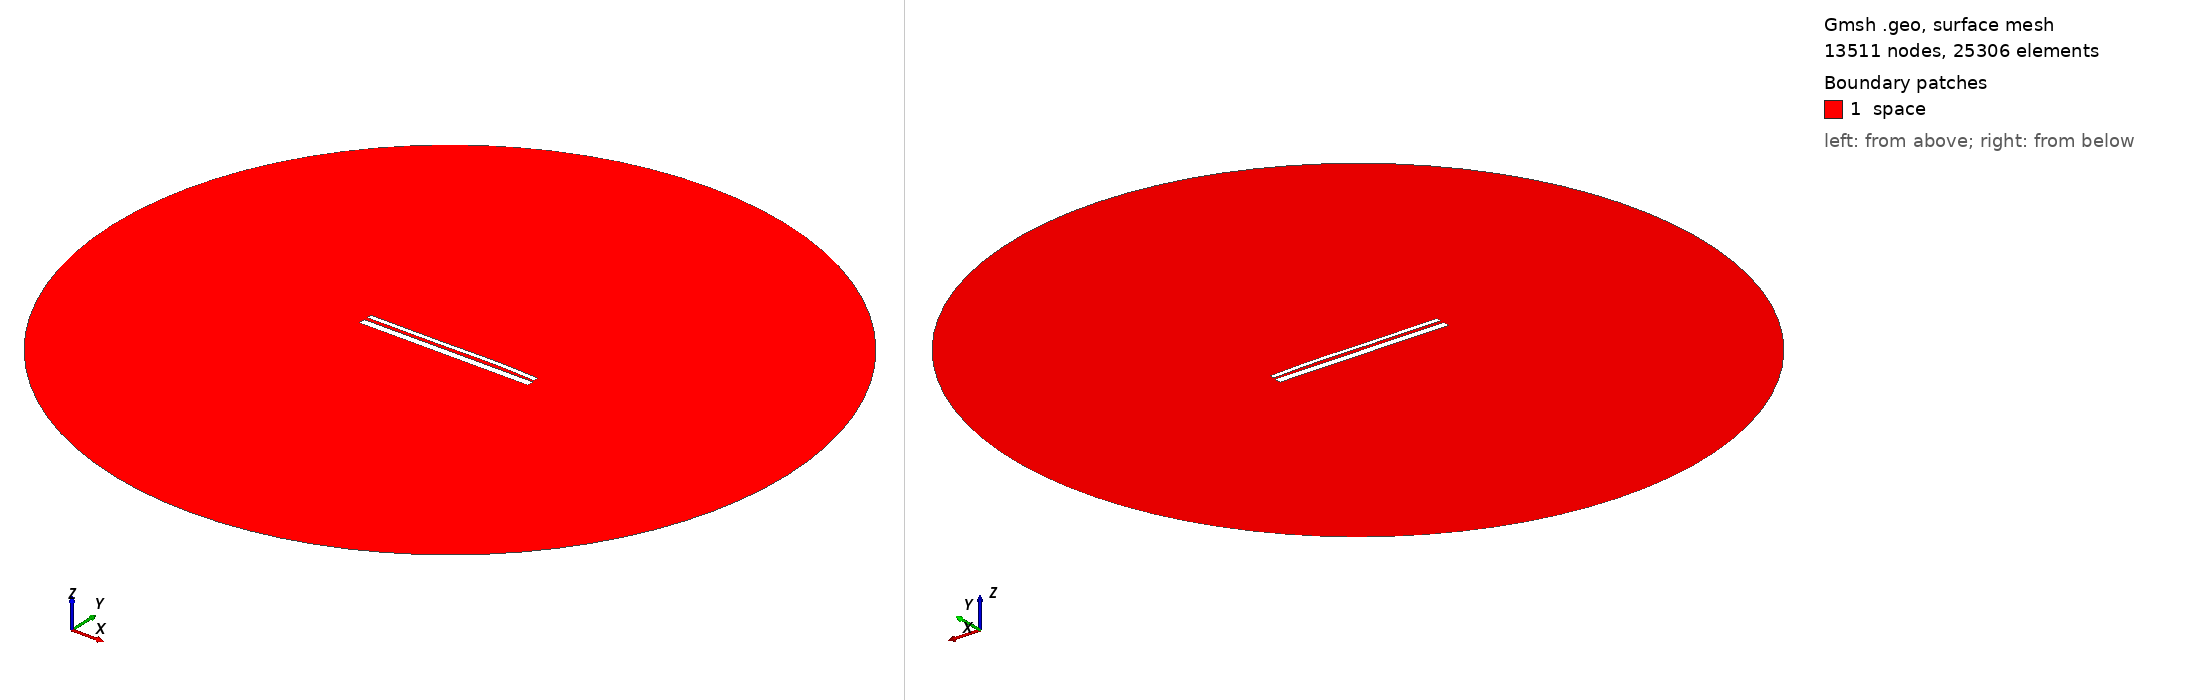

Gmsh geometry script, surface-meshed: 13511 nodes, 25306 surface elements. Boundary patches (legend numbers): 1 space. Left view from above one corner, right view from below the opposite corner. Legend entries are the model's physical surfaces. The drawing asked Gmsh for element sizes between 1% and 20% of the model's largest extent; the script's own settings can give other sizes.

=== 12729.geo (drawn) ===
//---------------------------------------
// Geometry kernel
//---------------------------------------

SetFactory("OpenCASCADE");



//---------------------------------------
// Parameters of the geometry
//---------------------------------------

// Overetch of the upper plate
overetch = 0.5;

// Distance between the plates
distance = 1.5;

// Discretization over the x axis (for the deformation)
nx = 50; 

// Length of the plate
L = 100 - overetch; 

// Number of modes
n = 4; 

// 1st mode coefficient
coeff(1) = -0.075;
beta(1) = 0.596864 * 3.1415926535 / L;

// 2nd mode coefficient
coeff(2) = 0.15;
beta(2) = 1.49418 * 3.1415926535 / L;

// 3rd mode coefficient
coeff(3) = -0.15;
beta(3) = 2.50025 * 3.1415926535 / L;

// 4th mode coefficient
coeff(4) = 0.07499999999999998;
beta(4) = 3.49999 * 3.1415926535 / L;



//---------------------------------------
// Upper plate (deformed rectangle)
//---------------------------------------

// Coordiantes of the upper plate
xmin = -50;
xmax = 50 - overetch;

// Height of the upper plate
yheight = 4 - 2 * overetch;

// Indexes of the points
UpperID[] = {};
LowerID[] = {};
LeftID[] = {};
RightID[] = {};

// Point index
p = 1;

// Horizontal edges
For i In {1:nx}
    x = xmin + (i-1)*(xmax - xmin)/(nx-1);

    y_bottom = distance / 2 + overetch;
    For j In {1:n}
        C = (Cosh(beta(j)*L) + Cos(beta(j)*L)) / (Sinh(beta(j)*L) + Sin(beta(j)*L));
        y_bottom  = y_bottom + coeff(j) * (Cosh(beta(j)*(x+50)) - Cos(beta(j)*(x+50)) - C * (Sinh(beta(j)*(x+50)) - Sin(beta(j)*(x+50))));
    EndFor

    y_top = y_bottom + yheight;

    Point(p) = {x, y_top, 0, 1.0};
    UpperID[i] = p;
    p = p + 1;

    Point(p) = {x, y_bottom, 0, 1.0};
    LowerID[i] = p;
    p = p + 1;
EndFor

// Create point lists
UpperPts[] = {}; LowerPts[] = {};
For i In {1:nx}
  UpperPts[] += {UpperID[i]};
  LowerPts[] += {LowerID[i]};
EndFor

// Build splines
Spline(1) = {UpperPts[]};
Spline(2) = {LowerPts[]};
Line(3) = {LowerPts[nx-1], UpperPts[nx-1]};
Line(4) = {LowerPts[0], UpperPts[0]};

// Build the plane surface
Curve Loop(1) = {2, 3, -1, -4};
Plane Surface(1) = {1};



//---------------------------------------
// Lower plate (rectangle)
//---------------------------------------

// Vertices
Point(1001) = {-50, -1, 0, 1.0};
Point(1002) = { 50, -1, 0, 1.0};
Point(1003) = { 50,  -5, 0, 1.0};
Point(1004) = {-50,  -5, 0, 1.0};

// Edges
Line(5) = {1001, 1002};
Line(6) = {1002, 1003};
Line(7) = {1003, 1004};
Line(8) = {1004, 1001};

// Plane surface
Line Loop(2) = {5, 6, 7, 8};
Plane Surface(2) = {2}; 



//---------------------------------------
// Outer (fictious) boundary
//---------------------------------------

// Points
Point(1005) = {0, 0, 0};       // Center
Point(1006) = {200, 0, 0};     // Start point
Point(1007) = {0, 200, 0};     // 90 degrees
Point(1008) = {-200, 0, 0};    // 180 degrees
Point(1009) = {0, -200, 0};    // 270 degrees

// Circle arcs (each needs start, center, end)
Circle(9) = {1006, 1005, 1007};
Circle(10) = {1007, 1005, 1008};
Circle(11) = {1008, 1005, 1009};
Circle(12) = {1009, 1005, 1006};

// Plane surface for the entire domain
Curve Loop(3) = {9, 10, 11, 12};
Surface(3) = {3};

// Subtract the plates from the whole domain to obtain the actual domain where we want to solve the equations
BooleanDifference{ Surface{3}; Delete; }{ Surface{1}; Surface{2}; Delete; }




//---------------------------------------
// Transfinite Lines/Curves
//---------------------------------------

// Set the number of points on the boundaries
r = 7;

// Plates
Transfinite Curve {1, 2} = 50*r Using Progression 1;
Transfinite Curve {3, 4} = 2*r Using Progression 1;
Transfinite Line {5, 7} = 50*r Using Progression 1;
Transfinite Line {6, 8} = 2*r Using Progression 1;

// Outer boundary
Transfinite Line {9, 10, 11, 12} = 20 Using Progression 1;



//---------------------------------------
// Physical groups
//---------------------------------------                

// Physical curves (boundaries)
Physical Line("force_segment", 10) = {2};
Physical Line("upper_plate", 11) = {1, 3, 4};
Physical Line("lower_plate", 12) = {5, 6, 7, 8};
Physical Line("boundary", 20) = {9, 10, 11, 12};

// Physical Surfaces
Physical Surface("space", 30) = {3};



//---------------------------------------
// 6. Generate the Mesh
//---------------------------------------

// 2D mesh generation
Mesh 2;
